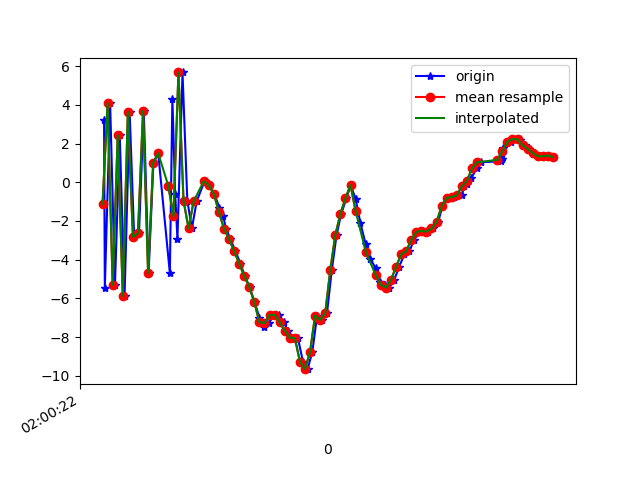

The table this chart was drawn from, first rows:
1617847222766, 542866329258354, 3.199824, 0.9028473, 5.9389935
1617847222769, 542866348489124, -5.46, -0.8268, -2.444
1617847222790, 542866367719894, 4.082, 1.184, 1.825
1617847222809, 542866386950664, -5.307, -0.4292, 2.527
1617847222828, 542866406181434, 2.432, 1.324, -4.472
1617847222847, 542866425412204, -5.877, -0.09878, -1.162
1617847222867, 542866444642974, 3.637, 1.888, -2.46
1617847222885, 542866463873744, -2.818, 0.7677, 7.314
1617847222904, 542866483104514, -2.634, 0.5677, -7.393
1617847222923, 542866502335284, 3.686, 2.057, 5.42
1617847222942, 542866521566054, -4.685, 0.4636, 2.101
1617847222961, 542866540796824, 0.9986, 1.807, -5.359
1617847222980, 542866560027594, 1.5, 1.711, 9.551
1617847223026, 542866579258364, -4.691, 0.4235, -2.383
1617847223036, 542866598489134, 4.314, 1.861, 1.39
1617847223047, 542866617719904, -0.5808, 0.8149, 10.77
1617847223056, 542866636950674, -2.934, 0.07947, -2.292
1617847223076, 542866656181444, 5.678, 1.013, 7.12
1617847223095, 542866675412214, -0.9495, -0.3265, 11.35
1617847223113, 542866694642984, -2.386, -0.6357, 0.6105
1617847223132, 542866713873754, -0.9848, -0.2053, 3.499
1617847223163, 542866733104524, 0.05459, -0.5097, 4.546
1617847223181, 542866752335294, -0.155, 0.04086, 3.252
1617847223202, 542866771566064, -0.6097, 0.7437, 1.863
1617847223222, 542866790796834, -1.32, 0.7457, 1.034
1617847223237, 542866810027604, -1.755, 0.676, 0.371
1617847223248, 542866829258374, -2.405, 0.9009, -0.6419
1617847223265, 542866848489144, -2.935, 1.45, -2.355
1617847223285, 542866867719914, -3.559, 1.93, -3.701
1617847223305, 542866886950684, -4.202, 2.168, -4.549
1617847223322, 542866906181454, -4.846, 2.251, -5.267
1617847223341, 542866925412224, -5.406, 2.726, -5.79
1617847223361, 542866944642994, -6.209, 3.277, -6.952
1617847223380, 542866963873764, -6.993, 3.462, -7.233
1617847223397, 542866983104534, -7.481, 3.943, -7.096
1617847223418, 542867002335304, -7.277, 4.857, -6.986
1617847223437, 542867021566074, -6.861, 6.2, -7.099
1617847223457, 542867040796844, -6.852, 6.569, -7.164
1617847223476, 542867060027614, -7.236, 6.21, -5.623
1617847223493, 542867079258384, -7.67, 3.493, -3.656
1617847223513, 542867098489154, -8.031, 0.2314, -1.739
1617847223532, 542867117719924, -8.053, -1.6, -1.553
1617847223552, 542867136950694, -9.267, -0.7361, 0.139
1617847223570, 542867156181464, -9.661, -5.8, 5.782
1617847223589, 542867175412234, -8.77, -8.209, 10.31
1617847223608, 542867194643004, -6.888, -5.268, 12.54
1617847223627, 542867213873774, -7.116, -2.885, 13.64
1617847223647, 542867233104544, -6.762, -2.012, 15.37
1617847223666, 542867252335314, -4.538, -0.7678, 16.85
1617847223685, 542867271566084, -2.716, -0.8731, 18.07
1617847223703, 542867290796854, -1.636, -0.2345, 17.74
1617847223724, 542867310027624, -0.8253, 1.956, 16
1617847223740, 542867329258394, -0.1494, 2.025, 13.97
1617847223760, 542867348489164, -0.8401, 0.1345, 12.4
1617847223779, 542867367848098, -2.108, -1.464, 11.11
1617847223800, 542867387078868, -3.206, -1.249, 9.437
1617847223818, 542867406309638, -3.959, -0.5272, 7.133
1617847223840, 542867425540408, -4.452, -2.096, 5.275
1617847223856, 542867444771178, -5.18, -3.7, 4.785
1617847223875, 542867464001948, -5.296, -2.716, 3.05
1617847223893, 542867483232718, -5.445, -1.708, 0.5237
... 34 more rows
